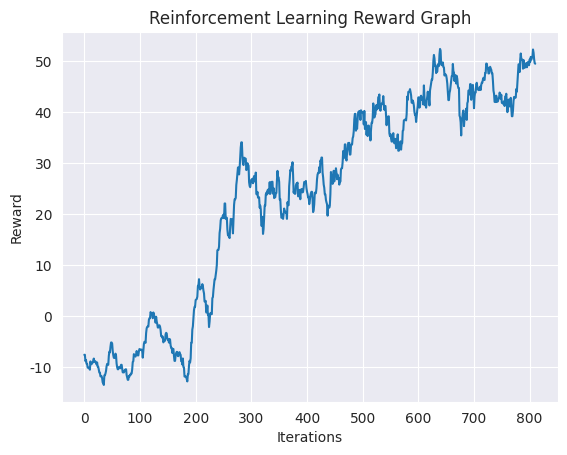

Generate this figure with matplotlib:
import matplotlib.pyplot as plt
import numpy as np
import seaborn as sns

data = [[1000, -7.624544140476031], [1400, -7.624544140476031], [1800, -8.881416437852527], [2200, -8.660651892714503], [2600, -9.388080544732086], [3000, -9.432875657451474], [3400, -10.159342159366023], [3800, -10.159342159366023], [4200, -10.195820369986885], [4600, -10.292193995681494], [5000, -10.560218268213504], [5400, -8.932814546819321], [5800, -9.474552172947966], [6200, -9.474552172947966], [6600, -9.24562429012425], [7000, -9.193574529784582], [7400, -8.805882327128149], [7800, -8.365910781014332], [8200, -8.97528824411536], [8600, -8.97528824411536], [9000, -8.912353577949112], [9400, -9.285530044018456], [9800, -9.513481165866478], [10200, -9.125136615490057], [10600, -9.991468496486984], [11000, -9.991468496486984], [11400, -10.508785544751746], [11800, -11.125784101149746], [12200, -11.1472134314888], [12600, -11.865343582090532], [13000, -11.839011941223518], [13400, -11.839011941223518], [13800, -12.23873448872191], [14200, -13.068747972791744], [14600, -13.155227727357579], [15000, -13.545907896106597], [15400, -11.653404120626703], [15800, -11.653404120626703], [16200, -11.302290571902155], [16600, -10.788981000091178], [17000, -9.883436784273043], [17400, -9.418195929000646], [17800, -9.600226464230989], [18200, -9.600226464230989], [18600, -7.84448006373877], [19000, -6.995881308377111], [19400, -7.154777261038178], [19800, -6.044009168483054], [20200, -5.215870284724664], [20600, -5.215870284724664], [21000, -5.433532216357125], [21400, -6.894677859988863], [21800, -7.696166289474355], [22200, -8.215486840216052], [22600, -8.244236821040866], [23000, -8.244236821040866], [23400, -7.403228553760398], [23800, -7.819641738054617], [24200, -9.372793702604692], [24600, -10.079807413227092], [25000, -10.468914238808189], [25400, -10.468914238808189], [25800, -10.085359225130691], [26200, -9.994303347803081], [26600, -10.06404292184323], [27000, -10.270195297768423], [27400, -9.595747674118359], [27800, -9.595747674118359], [28200, -10.40591344458586], [28600, -11.081675805696134], [29000, -10.901859953256114], [29400, -11.101457649596234], [29800, -10.71836454751925], [30200, -10.71836454751925], [30600, -10.48692663245876], [31000, -10.484215825196802], [31400, -11.606897464279713], [31800, -12.063836142663654], [32200, -12.539652848172759], [32600, -12.539652848172759], [33000, -11.824596761873853], [33400, -11.924783264130149], [33800, -11.548326603864774], [34200, -11.604202262470793], [34600, -11.303815931891839], [35000, -11.303815931891839], [35400, -10.475747995534523], [35800, -9.041301502371514], [36200, -8.891869542863052], [36600, -7.493432580253222], [37000, -7.8190280814613615], [37400, -7.8190280814613615], [37800, -7.982916224406256], [38200, -7.524037948601006], [38600, -6.884614016534522], [39000, -7.375842530644859], [39400, -7.749189573914435], [39800, -7.749189573914435], [40200, -6.960709205659694], [40600, -6.504919608080888], [41000, -6.5823613372323795], [41400, -6.711170003870953], [41800, -6.609958859142511], [42200, -6.609958859142511], [42600, -6.9209540644314975], [43000, -8.19060194176049], [43400, -6.752780886857255], [43800, -5.4973044247184895], [44200, -5.08656640844603], [44600, -5.08656640844603], [45000, -5.2765878661702414], [45400, -3.373786442958005], [45800, -2.4233456555738995], [46200, -2.13601855612139], [46600, -2.0926624367033155], [47000, -2.0926624367033155], [47400, -0.7596144950317552], [47800, -0.4341450836074322], [48200, -0.45967453084643595], [48600, 0.7532604801655829], [49000, 0.5462624917508855], [49400, 0.5462624917508855], [49800, 0.2774602788284637], [50200, -0.44629047162223073], [50600, 0.6843758611932954], [51000, 0.31541591079800424], [51400, -0.25447292901574087], [51800, -0.25447292901574087], [52200, -1.3317858963515006], [52600, -0.1639254931967057], [53000, -1.0549783718263734], [53400, -1.5646420286596256], [53800, -2.2733746614858035], [54200, -2.2733746614858035], [54600, -1.9032871993249976], [55000, -1.8310201644747628], [55400, -2.087612526380841], [55800, -2.7416678664216914], [56200, -3.94665129790219], [56600, -3.94665129790219], [57000, -4.271668547862666], [57400, -4.060567034456805], [57800, -5.193266848292862], [58200, -4.888296110617138], [58600, -4.870570292204243], [59000, -4.870570292204243], [59400, -3.5891069472961146], [59800, -3.319819015137832], [60200, -3.4478775274949744], [60600, -4.428753350158361], [61000, -4.679453568835786], [61400, -4.679453568835786], [61800, -5.236426267466404], [62200, -4.524409186678873], [62600, -4.628825720971042], [63000, -5.780378416464207], [63400, -6.257915726419018], [63800, -6.257915726419018], [64200, -7.261619090572059], [64600, -6.6037817859859524], [65000, -6.477955148761259], [65400, -7.794689320540502], [65800, -8.828101178861635], [66200, -8.828101178861635], [66600, -7.72265836993305], [67000, -7.293184574782247], [67400, -7.058394022299361], [67800, -7.0818122431889154], [68200, -7.887463843475235], [68600, -7.887463843475235], [69000, -7.266199251653887], [69400, -7.115095689280501], [69800, -7.4639365791101735], [70200, -7.633589470233193], [70600, -8.861496671083495], [71000, -8.861496671083495], [71400, -9.527738977410722], [71800, -8.351743596229039], [72200, -10.035737933870585], [72600, -10.121153266932085], [73000, -11.905125829608526], [73400, -11.905125829608526], [73800, -11.859430450612908], [74200, -11.984624126369004], [74600, -12.39796976862642], [75000, -12.856523171643323], [75400, -11.431272163258944], [75800, -11.431272163258944], [76200, -9.766198071135504], [76600, -8.810023449317047], [77000, -9.142820572869995], [77400, -8.319406953603703], [77800, -5.252312264771978], [78200, -5.252312264771978], [78600, -2.6836794461195086], [79000, -2.0379824585590303], [79400, -0.3512299772442814], [79800, 1.1660610071397068], [80200, 1.7813877124593336], [80600, 1.7813877124593336], [81000, 3.1343517895020505], [81400, 3.2378450521605378], [81800, 3.325878888357463], [82200, 3.7927280441558158], [82600, 5.921387335889851], [83000, 5.921387335889851], [83400, 7.214525517520281], [83800, 5.86581060007966], [84200, 5.1865651260396985], [84600, 5.6409312207055855], [85000, 5.457208821004454], [85400, 5.457208821004454], [85800, 6.247620124915766], [86200, 5.783166345567423], [86600, 4.954435181076089], [87000, 4.421816665067817], [87400, 2.8355515535517837], [87800, 2.8355515535517837], [88200, 2.9595412328396655], [88600, 0.6830337835812904], [89000, 0.722658900982106], [89400, 2.048893134590022], [89800, 0.2580080940718976], [90200, 0.2580080940718976], [90600, -2.1829884144452096], [91000, -1.1637631020972607], [91400, 0.4162780767260241], [91800, 0.5943864775141376], [92200, 0.3546501385501657], [92600, 0.3546501385501657], [93000, 3.493501661900469], [93400, 3.708641356531766], [93800, 5.114385971569219], [94200, 6.181364935195047], [94600, 7.203168887009465], [95000, 7.203168887009465], [95400, 8.061338422129431], [95800, 8.864646149543853], [96200, 9.991319197966494], [96600, 12.900345675650525], [97000, 12.976638386347556], [97400, 12.976638386347556], [97800, 13.627830139354863], [98200, 16.299793981479187], [98600, 17.125201945630714], [99000, 18.766121466531352], [99400, 19.17229656327908], [99800, 19.17229656327908], [100200, 19.30097408325504], [100600, 19.788688620883065], [101000, 19.869900079624564], [101400, 19.202464700541764], [101800, 22.08548373711491], [102200, 22.08548373711491], [102600, 19.071508438807655], [103000, 19.213300159165502], [103400, 19.277547542163433], [103800, 16.94931308315604], [104200, 15.85690740087349], [104600, 15.85690740087349], [105000, 15.458636721949372], [105400, 15.292458400855535], [105800, 17.45592959079172], [106200, 19.047784711737528], [106600, 19.00108154221027], [107000, 19.00108154221027], [107400, 17.981164072583606], [107800, 16.210351972055904], [108200, 18.817062182608925], [108600, 21.821713337222583], [109000, 22.90223066934979], [109400, 22.90223066934979], [109800, 23.189567179841347], [110200, 25.725360880965727], [110600, 26.698866891000403], [111000, 27.91935490855691], [111400, 29.153234923185764], [111800, 29.153234923185764], [112200, 27.786851105482416], [112600, 29.115615933995596], [113000, 31.257100621657205], [113400, 33.10306988281929], [113800, 34.08633051772705], [114200, 34.08633051772705], [114600, 31.327162254189087], [115000, 29.807167553193327], [115400, 29.624846263595686], [115800, 31.077420013526265], [116200, 30.9293614569565], [116600, 30.9293614569565], [117000, 30.864785678171973], [117400, 28.644946440017364], [117800, 28.774109668578962], [118200, 29.990953185969182], [118600, 29.525073686288838], [119000, 29.525073686288838], [119400, 26.272000613873043], [119800, 25.514847492173157], [120200, 25.282641854357003], [120600, 26.12796650896631], [121000, 26.753306230946595], [121400, 26.753306230946595], [121800, 26.929948689733674], [122200, 26.06084494749869], [122600, 27.007623091985543], [123000, 27.465681783510846], [123400, 26.417071960544053], [123800, 26.417071960544053], [124200, 28.151635262903355], [124600, 23.946376047918946], [125000, 23.865139402941], [125400, 24.357046346664518], [125800, 23.224066367336007], [126200, 23.224066367336007], [126600, 23.301508840653025], [127000, 21.26560912686892], [127400, 21.67545447698027], [127800, 20.90161434009852], [128200, 17.72375218306677], [128600, 17.72375218306677], [129000, 19.45769305931824], [129400, 16.107842455949868], [129800, 17.060889510624794], [130200, 19.31310672999405], [130600, 21.65366583420535], [131000, 21.65366583420535], [131400, 23.849325491202], [131800, 24.206274939125674], [132200, 23.8307478260887], [132600, 24.630314938669823], [133000, 24.796814724199223], [133400, 24.796814724199223], [133800, 24.050134351255757], [134200, 26.26301090769929], [134600, 23.97614557354859], [135000, 24.809587954051768], [135400, 26.316656284212055], [135800, 26.316656284212055], [136200, 26.354936530418495], [136600, 24.010112434260286], [137000, 25.092264456216803], [137400, 23.146387760443623], [137800, 23.311630063329712], [138200, 23.311630063329712], [138600, 24.10071062848744], [139000, 24.144519897503624], [139400, 26.606974805560952], [139800, 28.485503665162586], [140200, 27.21118104094257], [140600, 27.21118104094257], [141000, 26.318417560545264], [141400, 22.832593871025427], [141800, 22.95104630089618], [142200, 20.806864558466224], [142600, 19.28323895807825], [143000, 19.28323895807825], [143400, 19.909739914686238], [143800, 19.06151299520426], [144200, 19.964527637539526], [144600, 21.086200796633253], [145000, 20.46923428317268], [145400, 20.46923428317268], [145800, 20.266166893178035], [146200, 20.336852951851483], [146600, 19.063660045721477], [147000, 22.33337150726894], [147400, 21.75209764872328], [147800, 21.75209764872328], [148200, 25.490417274055943], [148600, 26.844016820204484], [149000, 28.651288638652307], [149400, 28.51824875513998], [149800, 29.336936721046857], [150200, 29.336936721046857], [150600, 30.179596707334426], [151000, 27.73184035573606], [151400, 24.222898469851962], [151800, 24.704485659513722], [152200, 23.991771916244215], [152600, 23.991771916244215], [153000, 25.59600386655416], [153400, 25.977817658506446], [153800, 25.908197620016498], [154200, 26.186205911503748], [154600, 23.494339092716718], [155000, 23.494339092716718], [155400, 24.756098484506747], [155800, 23.96326876958252], [156200, 22.919100876407665], [156600, 24.679725216327647], [157000, 24.905659857063675], [157400, 24.905659857063675], [157800, 24.25777388383447], [158200, 24.414039478200383], [158600, 25.25625317552532], [159000, 26.298885009117235], [159400, 26.29304542358903], [159800, 26.29304542358903], [160200, 26.51177801048864], [160600, 25.15566096439838], [161000, 24.39806553353777], [161400, 23.943340100323585], [161800, 23.279229860314555], [162200, 23.279229860314555], [162600, 21.95138123150912], [163000, 22.57068072494248], [163400, 23.562430931527505], [163800, 24.092169843038473], [164200, 24.36987963929446], [164600, 24.36987963929446], [165000, 22.993694762594977], [165400, 20.396016188818077], [165800, 20.833705133222516], [166200, 21.915227793780183], [166600, 24.208519617612993], [167000, 24.208519617612993], [167400, 24.09382494374437], [167800, 25.06397364934721], [168200, 26.826732725693805], [168600, 27.785526563808013], [169000, 28.054084263170775], [169400, 28.054084263170775], [169800, 29.2065673984615], [170200, 28.199869157791714], [170600, 30.519953615902686], [171000, 30.279388219036772], [171400, 31.102284126301004], [171800, 31.102284126301004], [172200, 28.13651390894478], [172600, 27.215337798186287], [173000, 25.80858816168508], [173400, 25.177049263817416], [173800, 23.88819329389837], [174200, 23.88819329389837], [174600, 22.777234647832728], [175000, 22.300992858290194], [175400, 21.924039500478234], [175800, 19.68889528049499], [176200, 21.635038721205536], [176600, 21.635038721205536], [177000, 21.263061407773048], [177400, 21.6702682890457], [177800, 23.895318512809737], [178200, 28.26246179103172], [178600, 27.13581513631647], [179000, 27.13581513631647], [179400, 25.935876114154784], [179800, 27.285423536370267], [180200, 28.50680563291714], [180600, 26.40709362902974], [181000, 27.62352619350239], [181400, 27.62352619350239], [181800, 28.996001117936594], [182200, 28.02848038430432], [182600, 26.84727281467303], [183000, 27.72690936999469], [183400, 27.13536852008941], [183800, 27.13536852008941], [184200, 25.789038022904318], [184600, 26.573639055399426], [185000, 26.380167908400935], [185400, 28.761921103045744], [185800, 29.005903785016873], [186200, 29.005903785016873], [186600, 30.17689126381682], [187000, 32.383413770540024], [187400, 30.979410334913833], [187800, 31.438363020335768], [188200, 33.68238965603709], [188600, 33.68238965603709], [189000, 30.90474472960531], [189400, 30.51384674993809], [189800, 32.03770999717355], [190200, 32.75202436581936], [190600, 33.9608774146097], [191000, 33.9608774146097], [191400, 33.98114240288052], [191800, 31.673547483510497], [192200, 31.70629755842616], [192600, 33.424561828636804], [193000, 33.68459028148379], [193400, 33.68459028148379], [193800, 34.9016498061458], [194200, 35.23812037010001], [194600, 36.275823613844345], [195000, 38.61179452036976], [195400, 39.68625033914293], [195800, 39.68625033914293], [196200, 36.38072752753653], [196600, 37.76093026007473], [197000, 36.75991909917268], [197400, 38.66972000236462], [197800, 40.0126703122639], [198200, 40.0126703122639], [198600, 40.254863452246106], [199000, 39.84420678874412], [199400, 38.490604977796345], [199800, 40.38596332811188], [200200, 40.02507375466013], [200600, 40.02507375466013], [201000, 40.043321459395294], [201400, 39.67447997328512], [201800, 37.615637311217306], [202200, 40.25639490427975], [202600, 36.713927580844675], [203000, 36.713927580844675], [203400, 38.06494045943105], [203800, 35.54161093298726], [204200, 36.78507114241902], [204600, 35.320582908893954], [205000, 37.371365768698126], [205400, 37.371365768698126], [205800, 35.90127996799353], [206200, 36.277481625944986], [206600, 34.46315725504671], [207000, 36.55020413745713], [207400, 37.92313474329815], [207800, 37.92313474329815], [208200, 38.86973819994423], [208600, 41.72864704397429], [209000, 40.785973449347246], [209400, 38.96829648002499], [209800, 39.578692321086876], [210200, 39.578692321086876], [210600, 41.33051258295748], [211000, 40.50087767405833], [211400, 41.429397898387904], [211800, 40.723133619961594], [212200, 42.93535280725654], [212600, 42.93535280725654], [213000, 43.48520238053328], [213400, 40.74575316299563], [213800, 40.2972139004538], [214200, 41.17821968696578], [214600, 41.71666871659161], [215000, 41.71666871659161], [215400, 41.792943006155404], [215800, 43.16870067214544], [216200, 41.60790020800559], [216600, 40.4960436329049], [217000, 41.22583458016552], [217400, 41.22583458016552], [217800, 39.49125240409135], [218200, 37.45224439900573], [218600, 39.040153054993326], [219000, 38.9372552544369], [219400, 39.18738297815877], [219800, 39.18738297815877], [220200, 35.86498955914116], [220600, 35.32348233757603], [221000, 35.71846972552723], [221400, 34.88115540633265], [221800, 34.24325374296494], [222200, 34.24325374296494], [222600, 35.10691680202185], [223000, 35.89166257122826], [223400, 34.494382862200105], [223800, 33.90445881172879], [224200, 34.75260996382415], [224600, 34.75260996382415], [225000, 32.92754122809316], [225400, 33.21990527597695], [225800, 34.377948939639715], [226200, 35.65449572133346], [226600, 32.44598579207433], [227000, 32.44598579207433], [227400, 32.88360265882685], [227800, 32.77320094789563], [228200, 34.28614255722163], [228600, 32.655254071898035], [229000, 33.924286329210496], [229400, 33.924286329210496], [229800, 36.343198034396025], [230200, 36.482858860684416], [230600, 38.38991374091405], [231000, 38.48671246845844], [231400, 38.5608768233132], [231800, 38.5608768233132], [232200, 38.38649557648043], [232600, 39.60047749368657], [233000, 43.0726213127417], [233400, 42.43234081785924], [233800, 44.000943573830064], [234200, 44.000943573830064], [234600, 44.00698710104942], [235000, 44.53977861502668], [235400, 43.98984260113697], [235800, 43.32721702500699], [236200, 41.87058081125227], [236600, 41.87058081125227], [237000, 42.30067193433033], [237400, 41.93992090761861], [237800, 41.28249765509378], [238200, 40.05133626671805], [238600, 39.48941110798893], [239000, 39.48941110798893], [239400, 38.09236421667471], [239800, 39.27161449507756], [240200, 40.357313820814696], [240600, 41.30633308564525], [241000, 42.91545646656234], [241400, 42.91545646656234], [241800, 40.900668133681535], [242200, 41.166842944234624], [242600, 42.974705752035526], [243000, 43.24806379259584], [243400, 42.44978942115622], [243800, 42.44978942115622], [244200, 42.85254426832128], [244600, 41.518600273621956], [245000, 45.267935742611286], [245400, 42.945341531556195], [245800, 41.42157480013898], [246200, 41.42157480013898], [246600, 40.8999373157921], [247000, 42.262258731378964], [247400, 43.02412330103317], [247800, 44.0351641284221], [248200, 42.66721567557245], [248600, 42.66721567557245], [249000, 41.33672974161703], [249400, 44.263217228203445], [249800, 44.96343427453562], [250200, 45.69471075874793], [250600, 46.42225383039375], [251000, 46.42225383039375], [251400, 47.79045224197811], [251800, 50.04511583151916], [252200, 51.25154791444693], [252600, 50.58762351772751], [253000, 49.10623545291809], [253400, 49.10623545291809], [253800, 47.69137703013625], [254200, 48.306741661837606], [254600, 47.98222022470943], [255000, 49.413443793899134], [255400, 49.06641493239974], [255800, 49.06641493239974], [256200, 51.32971589734881], [256600, 52.433073933331755], [257000, 52.078549590941435], [257400, 49.39251114921408], [257800, 49.24419636784289], [258200, 49.24419636784289], [258600, 49.78294916205691], [259000, 48.877887760532964], [259400, 48.792234379886956], [259800, 47.20368336946167], [260200, 47.423283539696314], [260600, 47.423283539696314], [261000, 47.23357762106875], [261400, 46.60350515228827], [261800, 45.64142567658796], [262200, 43.834325094681006], [262600, 42.38084189175563], [263000, 42.38084189175563], [263400, 43.79944937228177], [263800, 44.26203967387286], [264200, 45.22860447473212], [264600, 46.147871214171055], [265000, 47.10882444494996], [265400, 47.10882444494996], [265800, 49.48351171397738], [266200, 48.04598937038605], [266600, 47.80235938140221], [267000, 46.12808203500972], [267400, 47.25987527181398], [267800, 47.25987527181398], [268200, 45.64192083903741], [268600, 47.1382310590238], [269000, 46.54339236374466], [269400, 45.17718332439844], [269800, 44.73436354978915], [270200, 44.73436354978915], [270600, 39.330782677400954], [271000, 39.02701996345414], [271400, 38.031123869671724], [271800, 35.44413188408314], [272200, 38.70054232336352], [272600, 38.70054232336352], [273000, 39.973548708189384], [273400, 40.34533103957232], [273800, 37.27256953379722], [274200, 38.8167896877098], [274600, 39.60048470476023], [275000, 39.60048470476023], [275400, 40.69943020490458], [275800, 38.50254412350485], [276200, 41.772260553889254], [276600, 42.099458355905774], [277000, 44.25253981576176], [277400, 44.25253981576176], [277800, 43.4944460915251], [278200, 45.51271922955897], [278600, 45.52505830233197], [279000, 42.44701666819506], [279400, 45.06916247516815], [279800, 45.06916247516815], [280200, 45.36854214361282], [280600, 43.558070601618354], [281000, 40.79289066109587], [281400, 43.04254568449428], [281800, 43.86767082146176], [282200, 43.86767082146176], [282600, 45.46222636811265], [283000, 45.78890870566866], [283400, 44.79045767321391], [283800, 44.48083472414331], [284200, 44.35978663671283], [284600, 44.35978663671283], [285000, 44.87509411417055], [285400, 45.015941556792896], [285800, 44.36609458438179], [286200, 45.37282270971029], [286600, 45.804163914746866], [287000, 45.804163914746866], [287400, 46.417982614642426], [287800, 46.770200763713], [288200, 46.3905286612774], [288600, 46.33517553360277], [289000, 47.707295970045706], [289400, 47.707295970045706], [289800, 49.56186899059061], [290200, 49.51052799404768], [290600, 48.673717687390905], [291000, 48.7464390172444], [291400, 47.621363892606276], [291800, 47.621363892606276], [292200, 48.44988314717517], [292600, 48.92517091068514], [293000, 48.58388656603699], [293400, 48.350423701591], [293800, 47.65257179148629], [294200, 47.65257179148629], [294600, 46.147170559709636], [295000, 44.23648057303345], [295400, 43.62622955631007], [295800, 42.038694493555425], [296200, 42.012705916667166], [296600, 42.012705916667166], [297000, 43.25111285346864], [297400, 42.05002041756468], [297800, 42.06911836997366], [298200, 42.14608762531148], [298600, 42.73598636329602], [299000, 42.73598636329602], [299400, 43.863339481005724], [299800, 43.58737519268932], [300200, 42.680672518201874], [300600, 43.42928286215231], [301000, 41.839334227449726], [301400, 41.839334227449726], [301800, 41.70256945883758], [302200, 41.61395322188182], [302600, 42.1509184313018], [303000, 41.223677341266665], [303400, 43.079628432396795], [303800, 43.079628432396795], [304200, 43.628902354536486], [304600, 41.949552685010346], [305000, 40.0147607776669], [305400, 41.08225711668762], [305800, 42.46446260833437], [306200, 42.46446260833437], [306600, 41.133890960450536], [307000, 41.34371873523829], [307400, 42.826386299826645], [307800, 40.7624146239679], [308200, 39.21293367589373], [308600, 39.21293367589373], [309000, 40.335191822093826], [309400, 42.21259718090234], [309800, 43.00676620257565], [310200, 42.76939607035394], [310600, 42.890279870999485], [311000, 42.890279870999485], [311400, 44.56365717494815], [311800, 44.04307595016735], [312200, 45.83914110595911], [312600, 47.294210440606], [313000, 49.40657119258838], [313400, 49.40657119258838], [313800, 47.88717310346929], [314200, 50.35734523872829], [314600, 51.53586265737341], [315000, 50.47150140911238], [315400, 50.330383948047896], [315800, 50.330383948047896], [316200, 48.55138168397378], [316600, 50.257944763964915], [317000, 49.64449548067], [317400, 48.70761739207398], [317800, 49.379145773808084], [318200, 49.379145773808084], [318600, 49.654686644842684], [319000, 48.82979422399755], [319400, 49.76574579076438], [319800, 49.84683301725051], [320200, 49.23683465508258], [320600, 49.23683465508258], [321000, 50.364670403578096], [321400, 49.91205273638015], [321800, 50.86412744199213], [322200, 50.36307142326688], [322600, 50.85878509620863], [323000, 50.85878509620863], [323400, 52.31940666511916], [323800, 51.68333339443513], [324200, 50.44062034306444], [324600, 49.648862828267866], [325000, 49.527075036016484]]

data = np.array(data)

t = data[:,0]
r = data[:,1]
i = np.arange(len(r))

# Create a seaborn line plot
sns.set_style('darkgrid')
sns.lineplot( r)

# Set axis labels and title
plt.xlabel('Iterations')
plt.ylabel('Reward')
plt.title('Reinforcement Learning Reward Graph')

# Show the plot
plt.show()
